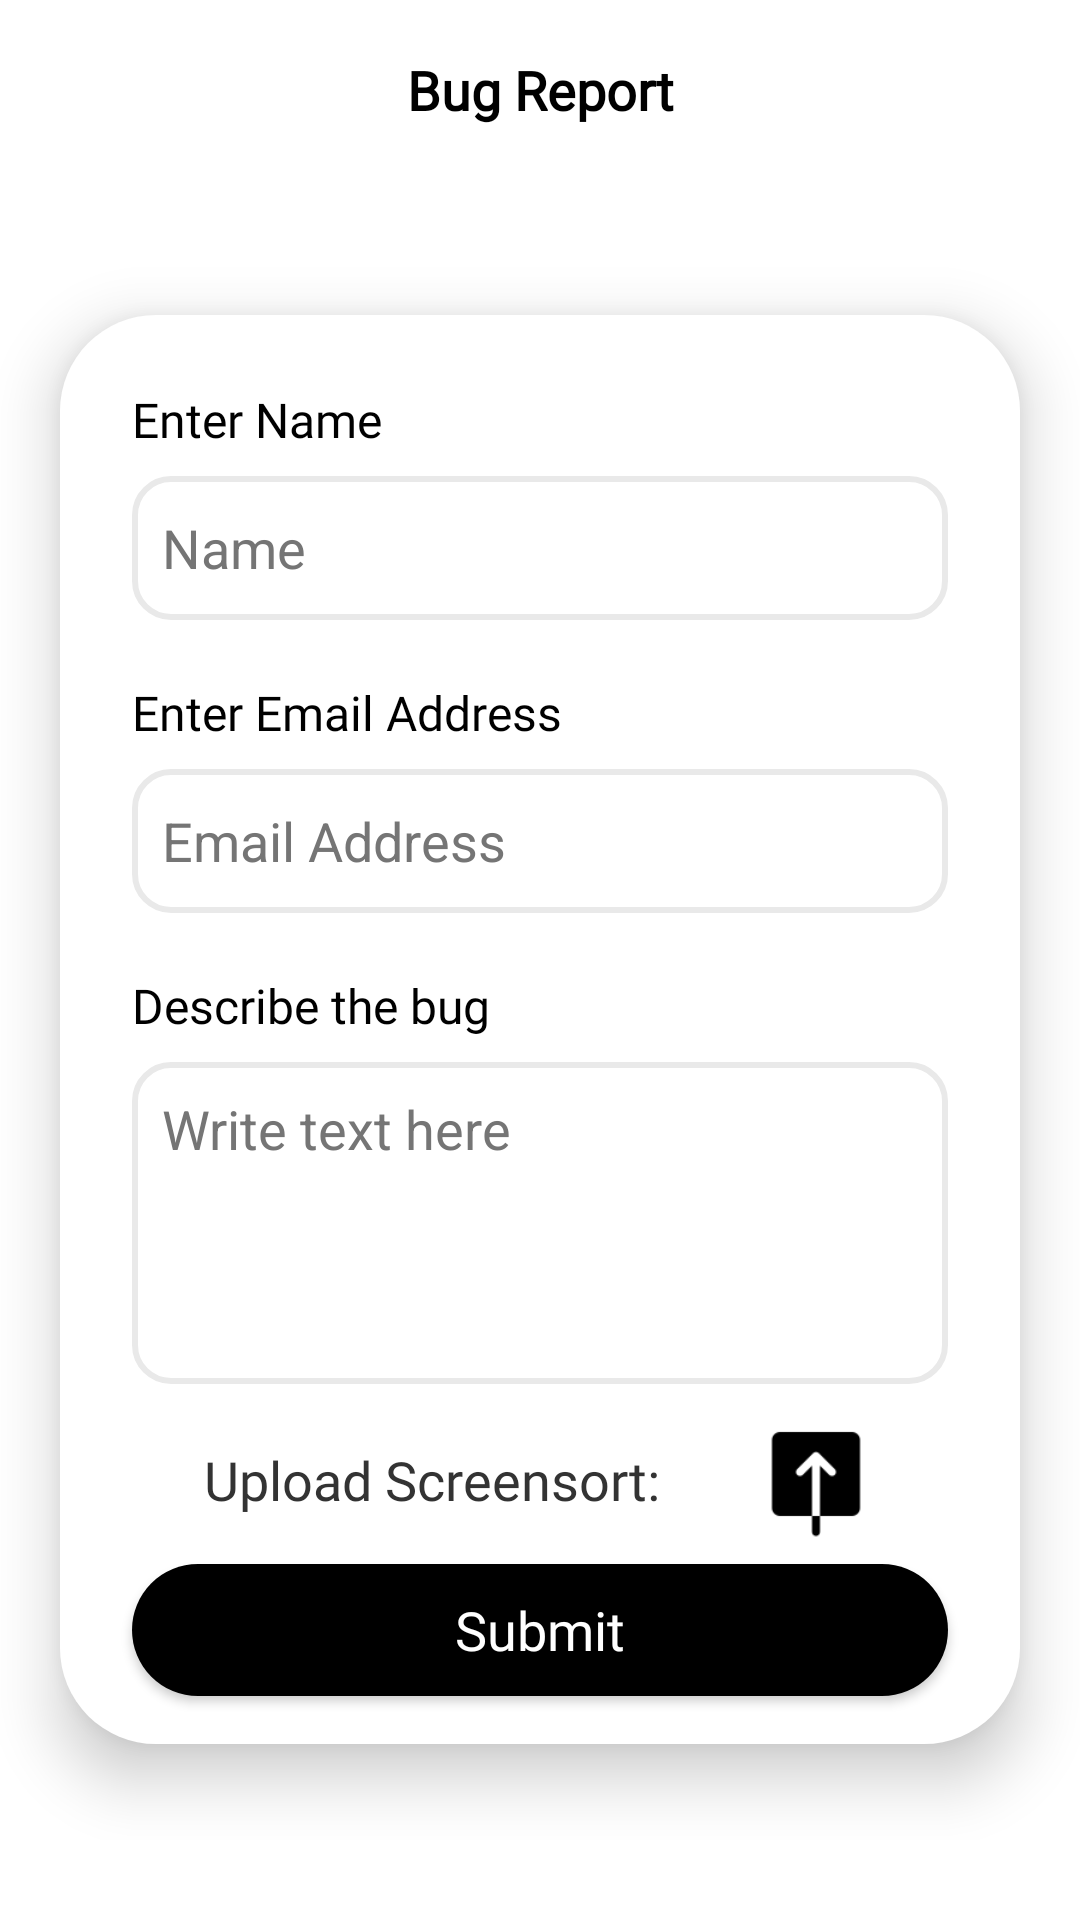

Android layout source for this screen:
<!-- AndroidManifest.xml: application theme Theme.LivebusGIETU -->
<!-- res/layout/activity_bug.xml -->
<?xml version="1.0" encoding="utf-8"?>
<androidx.constraintlayout.widget.ConstraintLayout xmlns:android="http://schemas.android.com/apk/res/android"
    xmlns:app="http://schemas.android.com/apk/res-auto"
    xmlns:tools="http://schemas.android.com/tools"
    android:id="@+id/main"
    android:background="@color/white"
    android:layout_width="match_parent"
    android:layout_height="match_parent"
    tools:context=".Bug">
    <RelativeLayout
    android:id="@+id/relativeLayout2"
    android:layout_width="match_parent"
    android:layout_height="60dp"
    android:layout_gravity="center"
    android:gravity="center"
    app:layout_constraintEnd_toEndOf="parent"
    app:layout_constraintHorizontal_bias="0.0"
    app:layout_constraintStart_toStartOf="parent"
    app:layout_constraintTop_toTopOf="parent">

    <ImageView
        android:id="@+id/repback"
        android:layout_width="wrap_content"
        android:layout_height="wrap_content"
        android:layout_marginStart="16dp"
        android:layout_marginTop="0dp"
        android:layout_marginBottom="0dp"
        android:importantForAccessibility="no"
        android:src="@drawable/arrow_back" />

    <TextView
        android:layout_width="match_parent"
        android:layout_height="wrap_content"
        android:fontFamily="@font/manroperegular"
        android:gravity="center"
        android:text="@string/bug_report"
        android:textColor="@color/pureblack"
        android:textSize="18sp"
        android:textStyle="bold" />

</RelativeLayout>

    <LinearLayout
        android:layout_width="match_parent"
        android:layout_height="wrap_content"
        android:orientation="vertical"
        app:layout_constraintBottom_toBottomOf="parent"
        app:layout_constraintEnd_toEndOf="parent"
        app:layout_constraintHorizontal_bias="0.0"
        app:layout_constraintStart_toStartOf="parent"
        app:layout_constraintTop_toBottomOf="@+id/relativeLayout2"
        app:layout_constraintVertical_bias="0.324">

        <LinearLayout
            android:layout_width="match_parent"
            android:layout_height="wrap_content"
            android:layout_marginStart="20dp"
            android:layout_marginEnd="20dp"
            android:layout_marginTop="32dp"
            android:layout_marginBottom="32dp"
            android:background="@drawable/bug_background"
            android:clipToPadding="false"
            android:elevation="6dp"
            android:orientation="vertical"
            android:padding="16dp"
            android:translationZ="6dp"
            tools:ignore="UselessParent">

            <TextView
                android:id="@+id/textView4"
                android:layout_width="match_parent"
                android:layout_height="wrap_content"
                android:layout_margin="8dp"
                android:fontFamily="@font/interregular"
                android:text="@string/enter_name"
                android:textColor="@color/black"
                android:textSize="16sp" />

            <EditText
                android:id="@+id/etName"
                android:layout_width="match_parent"
                android:layout_height="wrap_content"
                android:layout_marginStart="8dp"
                android:layout_marginEnd="8dp"
                android:layout_marginBottom="12dp"
                android:autofillHints="name"
                android:background="@drawable/bug_edittext_background"
                android:hint="@string/name"
                android:inputType="text"
                android:minHeight="48dp"
                android:padding="10dp"
                android:textColor="@android:color/black"
                android:textColorHint="#757575"
                tools:ignore="VisualLintTextFieldSize" />

            <TextView
                android:layout_width="match_parent"
                android:layout_height="wrap_content"
                android:layout_margin="8dp"
                android:fontFamily="@font/interregular"
                android:text="@string/enter_email_address"
                android:textColor="@color/black"
                android:textSize="16sp" />

            <EditText
                android:id="@+id/etEmail"
                android:layout_width="match_parent"
                android:layout_height="wrap_content"
                android:layout_marginStart="8dp"
                android:layout_marginEnd="8dp"
                android:layout_marginBottom="12dp"
                android:autofillHints="name"
                android:background="@drawable/bug_edittext_background"
                android:hint="@string/email_address"
                android:inputType="text"
                android:minHeight="48dp"
                android:padding="10dp"
                android:textColor="@android:color/black"
                android:textColorHint="#757575"
                tools:ignore="TextFields,VisualLintTextFieldSize" />
            <TextView
                android:layout_width="match_parent"
                android:layout_height="wrap_content"
                android:layout_margin="8dp"
                android:textSize="16sp"
                android:text="@string/describe_the_bug"
                android:fontFamily="@font/interregular"
                android:textColor="@color/black" />

            <EditText
                android:id="@+id/etMessage"
                android:layout_width="match_parent"
                android:layout_height="wrap_content"
                android:layout_marginStart="8dp"
                android:layout_marginEnd="8dp"
                android:autofillHints="name"
                android:background="@drawable/bug_edittext_background"
                android:gravity="top|start"
                android:hint="@string/write_text_here"
                android:inputType="textMultiLine"
                android:lines="8"
                android:minHeight="48dp"
                android:minLines="4"
                android:padding="10dp"
                android:scrollbars="vertical"
                android:textColor="@android:color/black"
                android:textColorHint="#757575"
                tools:ignore="VisualLintTextFieldSize" />

            <LinearLayout
                android:layout_gravity="center"
                android:gravity="center"
                android:layout_marginStart="32dp"
                android:layout_marginEnd="32dp"
                android:layout_width="match_parent"
                android:layout_height="match_parent"
                android:layout_marginTop="12dp"
                android:orientation="horizontal" >
                <TextView
                    android:fontFamily="@font/interregular"
                    android:id="@+id/imageNameTextView"
                    android:layout_width="wrap_content"
                    android:layout_height="wrap_content"
                    android:text="@string/upload_screensort"
                    android:layout_marginStart="32dp"
                    android:textSize="18sp"
                    android:textColor="#333" />

                
                <ImageButton

                    android:layout_gravity="end"
                    android:id="@+id/imageUploadButton"
                    android:layout_width="40dp"
                    android:layout_height="40dp"
                    android:scaleType="centerCrop"
                    android:src="@drawable/icons8upload100"
                    android:background="@android:color/transparent"
                    android:layout_marginStart="32dp"
                    android:layout_marginEnd="32dp"
                    android:contentDescription="@string/upload_image"/>
            </LinearLayout>
            <androidx.appcompat.widget.AppCompatButton
                android:id="@+id/btnSend"
                android:layout_width="match_parent"
                android:layout_height="44dp"
                android:layout_marginStart="8dp"
                android:layout_marginEnd="8dp"
                android:text="@string/submit"
                android:textAllCaps="false"
                android:layout_marginTop="8dp"
                android:textSize="18sp"
                android:fontFamily="@font/manropemedium"
                android:textColor="@color/white"
                android:background="@drawable/submit_background"/>


        </LinearLayout>

    </LinearLayout>

</androidx.constraintlayout.widget.ConstraintLayout>
<!-- resources referenced by this layout -->
<resources>
  <color name="black">#FF000000</color>
  <color name="pureblack">#000000</color>
  <color name="white">#FFFFFFFF</color>
  <!-- drawable bug_background (drawable) -->
  <shape xmlns:android="http://schemas.android.com/apk/res/android"
      android:shape="rectangle">
  
      <solid android:color="#FFFFFF"/> 
  
      <corners
          android:topLeftRadius="32dp"
          android:topRightRadius="32dp"
          android:bottomLeftRadius="32dp"
          android:bottomRightRadius="32dp"/>
  </shape>
  <!-- drawable bug_edittext_background (drawable) -->
  <?xml version="1.0" encoding="utf-8"?>
  <selector xmlns:android="http://schemas.android.com/apk/res/android">
  
      <item android:state_focused="true">
          <shape android:shape="rectangle">
              <stroke android:width="2dp" android:color="@color/pureblack"/>
              <solid android:color="@color/white"/>
              <corners android:radius="12dp"/>
          </shape>
      </item>
      <item>
          <shape android:shape="rectangle">
              <solid android:color="@color/white"/>
              <corners android:radius="12dp"/>
              <stroke android:color="#E9E9E9" android:width="2dp"/>
  
          </shape>
      </item>
  </selector>
  <!-- drawable icons8upload100: png bitmap (drawable, 906 bytes) -->
  <!-- drawable submit_background (drawable) -->
  <?xml version="1.0" encoding="utf-8"?>
  <selector xmlns:android="http://schemas.android.com/apk/res/android">
  <item>
      <shape android:shape="rectangle">
          <solid android:color="@color/pureblack"
              />
          <corners android:radius="24dp"/>
  
      </shape>
  </item>
  </selector>
  <string name="bug_report">Bug Report</string>
  <string name="describe_the_bug">Describe the bug</string>
  <string name="email_address">Email Address</string>
  <string name="enter_email_address">Enter Email Address</string>
  <string name="enter_name">Enter Name</string>
  <string name="name">Name</string>
  <string name="submit">Submit</string>
  <string name="upload_image">upload image</string>
  <string name="upload_screensort">Upload Screensort:</string>
  <string name="write_text_here">Write text here</string>
  <style name="Theme.LivebusGIETU" parent="Base.Theme.LivebusGIETU" />
  <style name="Base.Theme.LivebusGIETU" parent="Theme.MaterialComponents.Light.NoActionBar">
  
          <item name="android:windowLightStatusBar">true</item> 
          
          
      </style>
</resources>
